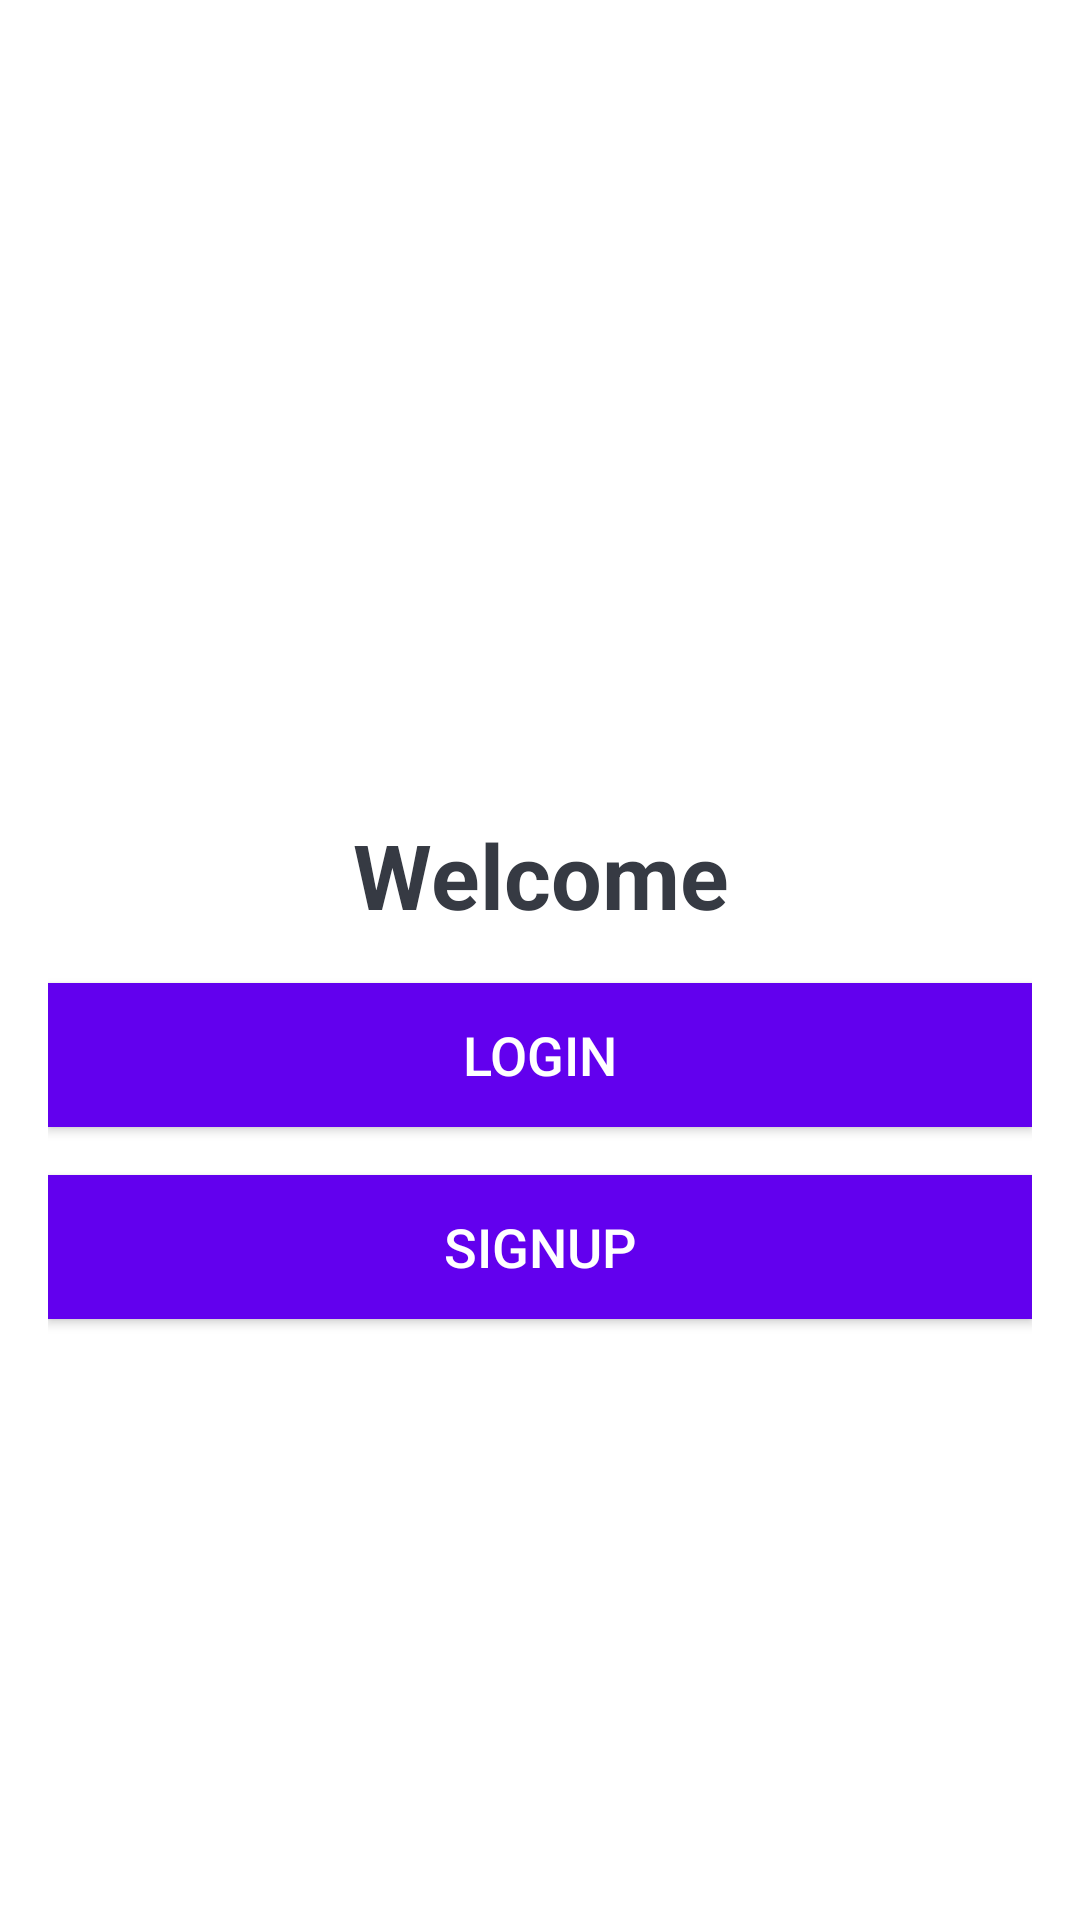

This screen was rendered from an Android layout file. Write that file and the resources it references.
<!-- AndroidManifest.xml: application theme Theme.SecureStockSystem -->
<!-- res/layout/activity_main.xml -->
<?xml version="1.0" encoding="utf-8"?>
<LinearLayout xmlns:android="http://schemas.android.com/apk/res/android"
    xmlns:app="http://schemas.android.com/apk/res-auto"
    xmlns:tools="http://schemas.android.com/tools"
    android:layout_width="match_parent"
    android:layout_height="match_parent"
    android:gravity="center"
    android:background="@drawable/stock"
    android:orientation="vertical"
    tools:context=".MainActivity">
    <TextView
        android:id="@+id/tv_app_name"
        android:layout_width="match_parent"
        android:layout_height="wrap_content"
        android:text="Secure Stock and Price Management"
        android:gravity="center"
        android:layout_marginBottom="30dp"
        android:textSize="25sp"
        android:textStyle="bold"
        android:textColor="#fff"
        />
    <LinearLayout
        android:layout_width="match_parent"
        android:layout_height="222dp"
        android:orientation="vertical"
        android:padding="16dp"
        >
        <TextView
            android:layout_width="match_parent"
            android:layout_height="wrap_content"
            android:gravity="center"
            android:text="Welcome"
            android:textColor="#363A43"
            android:textSize="30sp"
            android:textStyle="bold">
        </TextView>

        <Button
            android:id="@+id/btn_login"
            android:layout_width="match_parent"
            android:layout_height="wrap_content"
            android:layout_marginTop="16dp"
            android:background="@color/colorPrimary"
            android:text="Login"
            android:textColor="@android:color/white"
            android:textSize="18sp" />
        <Button
            android:id="@+id/btn_signup"
            android:layout_width="match_parent"
            android:layout_height="wrap_content"
            android:layout_marginTop="16dp"
            android:background="@color/colorPrimary"
            android:text="SignUp"
            android:textColor="@android:color/white"
            android:textSize="18sp" />
    </LinearLayout>
    <androidx.cardview.widget.CardView
        android:layout_width="match_parent"
        android:layout_height="wrap_content"
        android:layout_marginStart="20dp"
        android:layout_marginEnd="20dp"
        android:background="@android:color/white"
        app:cardCornerRadius="8dp"
        app:cardElevation="6dp"
        >

    </androidx.cardview.widget.CardView>
</LinearLayout>
<!-- resources referenced by this layout -->
<resources>
  <style name="Theme.SecureStockSystem" parent="Theme.MaterialComponents.DayNight.DarkActionBar">
          
          <item name="colorPrimary">@color/purple_500</item>
          <item name="colorPrimaryVariant">@color/purple_700</item>
          <item name="colorOnPrimary">@color/white</item>
          
          <item name="colorSecondary">@color/teal_200</item>
          <item name="colorSecondaryVariant">@color/teal_700</item>
          <item name="colorOnSecondary">@color/black</item>
          
          <item name="android:statusBarColor" tools:targetApi="l">?attr/colorPrimaryVariant</item>
          
      </style>
  <!-- not gathered from this repository: default colours our renderer supplied (Android Studio template values) -->
  <color name="purple_500">#FF6200EE</color>
  <color name="purple_700">#FF3700B3</color>
  <color name="teal_200">#FF03DAC5</color>
  <color name="teal_700">#FF018786</color>
  <color name="black">#FF000000</color>
  <color name="white">#FFFFFFFF</color>
  <color name="colorPrimary">#FF6200EE</color>
</resources>
